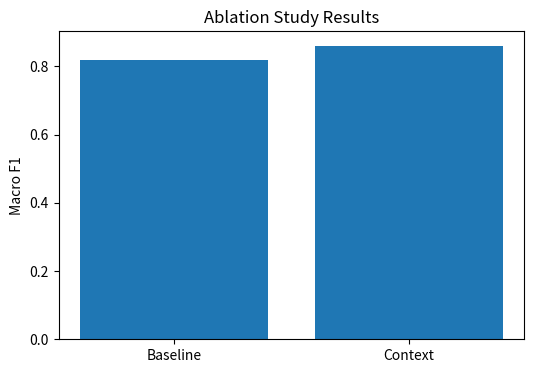

This figure's Python source: (Note: this script raises an exception after producing the figure.)
import matplotlib.pyplot as plt

models = [
    "Baseline",
    "Context"
]

scores = [
    0.82,
    0.86
]

plt.figure(figsize=(6,4))

plt.bar(
    models,
    scores
)

plt.ylabel("Macro F1")

plt.title(
    "Ablation Study Results"
)

plt.savefig(
    "outputs/ablation_results.png"
)

plt.show()
